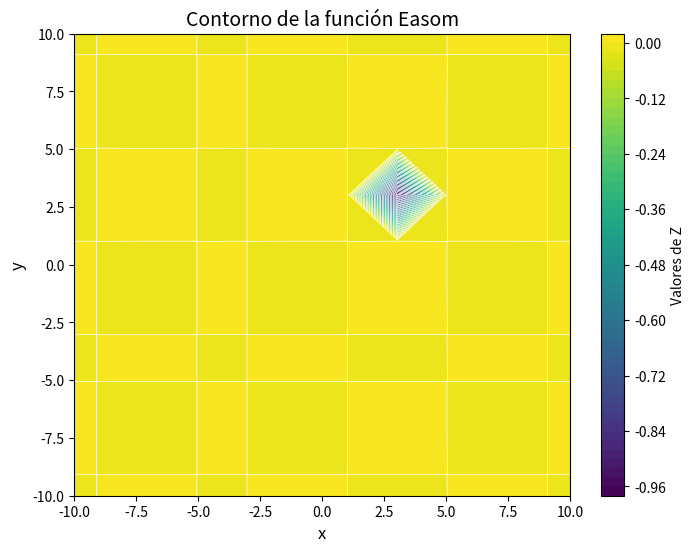

Generate this figure with matplotlib:
import numpy as np
import matplotlib.pyplot as plt

def Easom_function(x,y):
    r = -np.cos(x)*np.cos(y)*np.exp(-((x-np.pi)**2 + (y-np.pi)**2))
    return r



x = np.linspace(-100, 100, 100)
y = np.linspace(-100, 100, 100)
X, Y = np.meshgrid(x, y)
Z = Easom_function(X, Y)


plt.figure(figsize=(8, 6))
contour_filled = plt.contourf(X, Y, Z, levels=50, cmap='viridis')
plt.colorbar(contour_filled, label='Valores de Z')
contour_lines = plt.contour(X, Y, Z, levels=50, colors='white', linewidths=0.5)
plt.title('Contorno de la función Easom', fontsize=14)
plt.xlabel('x', fontsize=12)
plt.ylabel('y', fontsize=12)
plt.xlim([-10, 10])
plt.ylim([-10, 10])
plt.show()